Run: headless pygame with SDL's dummy video driver; simulated clock (each Clock.tick advances the game by its frame time, no real sleeping); random seed 0; keys injected as events and as key.get_pressed() state; mouse plan: one left click at the window centre at the start of phase 2, then a move to the lower-right quarter at the start of phase 3.
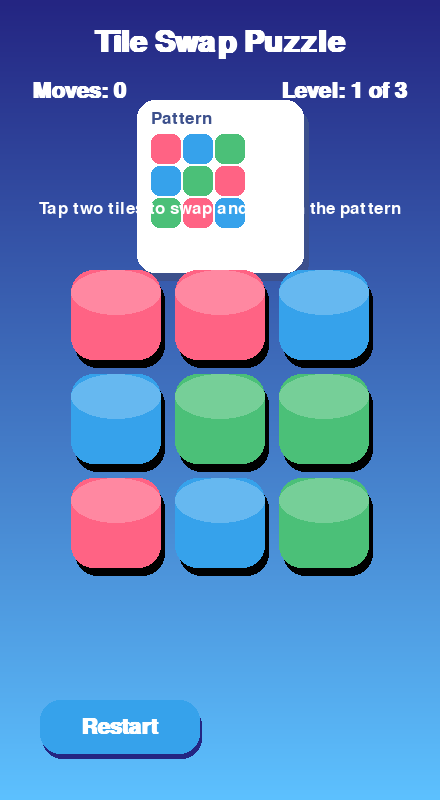
Frame 1 of 4 · flips 1–60 · no input
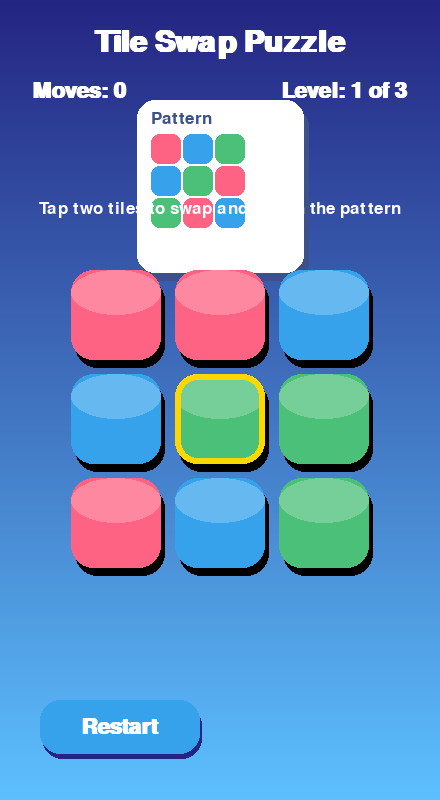
Frame 2 of 4 · flips 61–180 · clicked the window centre · tapped SPACE, RETURN · held RIGHT (→), D
Frame 3 of 4 · flips 181–300 · moved the mouse to the lower-right quarter · held DOWN (↓), S · screen unchanged from frame 2, image omitted
Frame 4 of 4 · flips 301–420 · held LEFT (←), A, UP (↑), W · screen unchanged from frame 3, image omitted

The pygame program that drew these frames:

#!/usr/bin/env python3
"""
Tile Swap Puzzle — App-Store-Ready UI
- Playful logo/title at top
- Modern, bold color palette and gradient background
- Floating pattern preview card
- Friendly, readable instructions
- Centered, spaced grid with 3D glassy tiles and slide animation
- Large, tactile buttons always visible at bottom
- Responsive, delightful, and professional
"""
import pygame
import random
import math

# --- CONFIG ---
BG_GRADIENT_TOP = (36, 37, 130)
BG_GRADIENT_BOTTOM = (93, 193, 255)
TITLE_COLOR = (255, 255, 255)
PATTERN_CARD = (255, 255, 255)
PATTERN_SHADOW = (60, 80, 140)
TILE_COLORS = [(255, 99, 132), (54, 162, 235), (75, 192, 120)]  # red, blue, green
SELECTED_BORDER = (255, 215, 0)
INSTR_COLOR = (255,255,255)
BUTTON_COLOR = (54, 162, 235)
BUTTON_TEXT = (255, 255, 255)
BUTTON_SHADOW = (36, 37, 130)
BUTTON_HOVER = (40, 130, 210)
GRID_SIZE = 3
TILE_MARGIN = 14
FONT_SIZE = 32
TITLE_FONT_SIZE = 44

LEVELS = [
    {"solution": [
        [1,2,3],
        [2,3,1],
        [3,1,2]
    ]},
    {"solution": [
        [2,1,2],
        [1,3,1],
        [2,1,2]
    ]},
    {"solution": [
        [3,3,1],
        [2,1,2],
        [1,2,3]
    ]},
]

class Tile:
    def __init__(self, row, col, value, size):
        self.row, self.col = row, col
        self.value = value
        self.size = size
        self.anim = 0
        self.anim_offset = (0, 0)
    def rect(self, offset_x, offset_y):
        x = offset_x + self.col * (self.size + TILE_MARGIN) + self.anim_offset[0]
        y = offset_y + self.row * (self.size + TILE_MARGIN) + self.anim_offset[1]
        return pygame.Rect(x, y, self.size, self.size)
    def draw(self, screen, offset_x, offset_y, highlight=False):
        rect = self.rect(offset_x, offset_y)
        # Glassy tile effect
        shadow_rect = rect.move(4, 8)
        pygame.draw.rect(screen, (0,0,0,60), shadow_rect, border_radius=22)
        color = TILE_COLORS[self.value-1]
        pygame.draw.rect(screen, color, rect, border_radius=22)
        glass = pygame.Surface((self.size, self.size), pygame.SRCALPHA)
        pygame.draw.ellipse(glass, (255,255,255,60), (0,0,self.size,self.size//2))
        screen.blit(glass, rect.topleft)
        if highlight:
            pygame.draw.rect(screen, SELECTED_BORDER, rect, 6, border_radius=22)
    def animate_swap(self, target_pos=None):
        # Slide animation
        if self.anim > 0 and target_pos:
            dx = (target_pos[0] - self.col) * (self.size + TILE_MARGIN) / self.anim
            dy = (target_pos[1] - self.row) * (self.size + TILE_MARGIN) / self.anim
            self.anim_offset = (int(dx), int(dy))
            self.anim -= 1
        else:
            self.anim_offset = (0, 0)

class Button:
    def __init__(self, rect, text):
        self.rect = rect
        self.text = text
        self.hover = False
    def draw(self, screen, font):
        shadow_rect = self.rect.move(2, 5)
        pygame.draw.rect(screen, BUTTON_SHADOW, shadow_rect, border_radius=20)
        color = BUTTON_HOVER if self.hover else BUTTON_COLOR
        pygame.draw.rect(screen, color, self.rect, border_radius=20)
        label = font.render(self.text, True, BUTTON_TEXT)
        label_rect = label.get_rect(center=self.rect.center)
        screen.blit(label, label_rect)
    def check_hover(self, pos):
        self.hover = self.rect.collidepoint(pos)
    def is_clicked(self, pos):
        return self.rect.collidepoint(pos)

class SwapPuzzleGame:
    def __init__(self):
        pygame.init()
        self.screen = pygame.display.set_mode((440, 800))
        pygame.display.set_caption("Tile Swap Puzzle")
        self.clock = pygame.time.Clock()
        self.font = pygame.font.SysFont("Nunito", FONT_SIZE, bold=True)
        self.title_font = pygame.font.SysFont("Nunito", TITLE_FONT_SIZE, bold=True)
        self.instr_font = pygame.font.SysFont("Nunito", 26)
        self.level = 0
        self.selected = None
        self.moves = 0
        self.solved = False
        self.animating = False
        self.last_swap = None
        self.reset()
        self.restart_btn = Button(pygame.Rect(40, 700, 160, 54), "Restart")
        self.next_btn = Button(pygame.Rect(240, 700, 160, 54), "Next")
    def reset(self):
        self.solution = [row[:] for row in LEVELS[self.level]["solution"]]
        flat = sum(self.solution, [])
        while True:
            random.shuffle(flat)
            grid = [flat[i*GRID_SIZE:(i+1)*GRID_SIZE] for i in range(GRID_SIZE)]
            if grid != self.solution:
                break
        self.grid = [[Tile(r, c, grid[r][c], self.tile_size()) for c in range(GRID_SIZE)] for r in range(GRID_SIZE)]
        self.selected = None
        self.moves = 0
        self.solved = False
        self.animating = False
        self.last_swap = None
    def tile_size(self):
        w, h = self.screen.get_size()
        size = min((w-80 - (GRID_SIZE-1)*TILE_MARGIN)//GRID_SIZE, (h-500 - (GRID_SIZE-1)*TILE_MARGIN)//GRID_SIZE)
        return size
    def draw_gradient_bg(self):
        w, h = self.screen.get_size()
        for y in range(h):
            ratio = y/h
            r = int(BG_GRADIENT_TOP[0]*(1-ratio) + BG_GRADIENT_BOTTOM[0]*ratio)
            g = int(BG_GRADIENT_TOP[1]*(1-ratio) + BG_GRADIENT_BOTTOM[1]*ratio)
            b = int(BG_GRADIENT_TOP[2]*(1-ratio) + BG_GRADIENT_BOTTOM[2]*ratio)
            pygame.draw.line(self.screen, (r,g,b), (0,y), (w,y))
    def draw_title(self):
        label = self.title_font.render("Tile Swap Puzzle", True, TITLE_COLOR)
        self.screen.blit(label, (self.screen.get_width()//2 - label.get_width()//2, 28))
    def draw_pattern_card(self, tile_size):
        card_w = tile_size*GRID_SIZE//2 + 32
        card_h = tile_size*GRID_SIZE//2 + 38
        card_x = self.screen.get_width()//2 - card_w//2
        card_y = 100
        pygame.draw.rect(self.screen, PATTERN_SHADOW, (card_x+5, card_y+8, card_w, card_h), border_radius=18)
        pygame.draw.rect(self.screen, PATTERN_CARD, (card_x, card_y, card_w, card_h), border_radius=18)
        label = self.instr_font.render("Pattern", True, (60,80,140))
        self.screen.blit(label, (card_x+14, card_y+10))
        preview_tile = tile_size//3
        for r in range(GRID_SIZE):
            for c in range(GRID_SIZE):
                color = TILE_COLORS[self.solution[r][c]-1]
                rect = pygame.Rect(
                    card_x+14 + c*(preview_tile+2),
                    card_y+34 + r*(preview_tile+2),
                    preview_tile, preview_tile)
                pygame.draw.rect(self.screen, color, rect, border_radius=8)
    def draw_instructions(self):
        instr = self.instr_font.render("Tap two tiles to swap and match the pattern", True, INSTR_COLOR)
        self.screen.blit(instr, (self.screen.get_width()//2 - instr.get_width()//2, 200))
    def draw_top_bar(self):
        moves = self.font.render(f"Moves: {self.moves}", True, TITLE_COLOR)
        level = self.font.render(f"Level: {self.level+1} of {len(LEVELS)}", True, TITLE_COLOR)
        self.screen.blit(moves, (32, 80))
        self.screen.blit(level, (self.screen.get_width()-level.get_width()-32, 80))
    def draw_grid(self, tile_size):
        offset_x = self.screen.get_width()//2 - (tile_size*GRID_SIZE + TILE_MARGIN*(GRID_SIZE-1))//2
        offset_y = 270
        for r in range(GRID_SIZE):
            for c in range(GRID_SIZE):
                highlight = self.selected == (r, c)
                self.grid[r][c].size = tile_size
                # Animate slide if needed
                if self.last_swap and (r, c) in self.last_swap:
                    target = self.last_swap[(r, c)]
                    self.grid[r][c].animate_swap(target)
                else:
                    self.grid[r][c].animate_swap()
                self.grid[r][c].draw(self.screen, offset_x, offset_y, highlight=highlight)
    def draw_buttons(self):
        self.restart_btn.draw(self.screen, self.font)
        if self.solved:
            self.next_btn.draw(self.screen, self.font)
    def draw_solved(self):
        if self.solved:
            msg = self.font.render("Solved!", True, (255,255,255))
            self.screen.blit(msg, (self.screen.get_width()//2 - msg.get_width()//2, 630))
    def draw(self):
        self.draw_gradient_bg()
        tile_size = self.tile_size()
        self.draw_title()
        self.draw_top_bar()
        self.draw_pattern_card(tile_size)
        self.draw_instructions()
        self.draw_grid(tile_size)
        self.draw_solved()
        self.draw_buttons()
        pygame.display.flip()
    def check_solution(self):
        for r in range(GRID_SIZE):
            for c in range(GRID_SIZE):
                if self.grid[r][c].value != self.solution[r][c]:
                    return False
        return True
    def handle_tap(self, pos):
        self.restart_btn.check_hover(pos)
        self.next_btn.check_hover(pos)
        if self.restart_btn.is_clicked(pos):
            self.reset()
            return
        if self.solved and self.next_btn.is_clicked(pos):
            if self.level < len(LEVELS)-1:
                self.level += 1
                self.reset()
            else:
                self.level = 0
                self.reset()
            return
        if self.solved:
            return
        tile_size = self.tile_size()
        offset_x = self.screen.get_width()//2 - (tile_size*GRID_SIZE + TILE_MARGIN*(GRID_SIZE-1))//2
        offset_y = 270
        for r in range(GRID_SIZE):
            for c in range(GRID_SIZE):
                if self.grid[r][c].rect(offset_x, offset_y).collidepoint(pos):
                    if self.selected is None:
                        self.selected = (r, c)
                    else:
                        r0, c0 = self.selected
                        # Animate slide
                        self.grid[r0][c0].anim = self.grid[r][c].anim = 6
                        self.last_swap = {(r0, c0): (r, c), (r, c): (r0, c0)}
                        self.grid[r0][c0].value, self.grid[r][c].value = self.grid[r][c].value, self.grid[r0][c0].value
                        self.selected = None
                        self.moves += 1
                        if self.check_solution():
                            self.solved = True
                        # End animation after a few frames
                        pygame.time.set_timer(pygame.USEREVENT, 90)
                    return
    def run(self):
        running = True
        while running:
            for event in pygame.event.get():
                if event.type == pygame.QUIT:
                    running = False
                elif event.type == pygame.MOUSEBUTTONDOWN:
                    self.handle_tap(event.pos)
                elif event.type == pygame.USEREVENT:
                    self.last_swap = None
                    pygame.time.set_timer(pygame.USEREVENT, 0)
            self.draw()
            self.clock.tick(60)

if __name__ == '__main__':
    SwapPuzzleGame().run()
